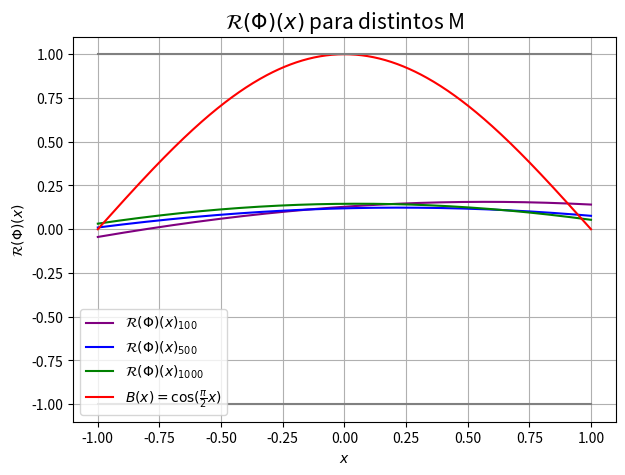

Recreate this plot in Python.
# Este literal es un codigo para hacer matraca  ############################################################
############################################################################################################
import numpy as np
import matplotlib.pyplot as plt
import sympy as sp
from sympy.abc import a,s,t, N, j

############################################################################################################
# Grilla eje OX
IntervaloX = np.linspace(-1, 1, 500)

# Funcion B
# Es la solucion planteada de la EDO
def B(x):
    c = (np.pi)/2
    B_x = np.cos(c*x)
    return B_x

# Definimos los valores para el eje OY
IntervaloY = []
exes1 = []
exes2 = []
for i in range(len(IntervaloX)):
    IntervaloY += [B(IntervaloX[i])]
    exes1 += [1]
    exes2 += [-1]

#grafo_Parte_1 = 'si'
grafo_Parte_1 = 'no'
if grafo_Parte_1 == 'si':
    plt.figure(figsize=(7, 5))
    plt.plot(IntervaloX, IntervaloY, label="$u(x)=B(x)=\cos(\\frac{\pi}{2}x)$", color = "green")
    plt.plot(IntervaloX, exes1, "--", label = '$|y|=1$', color = "0.3")
    plt.plot(IntervaloX, exes2, "--", color = "0.3")
    plt.title("Grafico de u = B(x) con $x\in [-1, 1]$")
    plt.xlabel("x")
    plt.ylabel("u = B(x)")
    plt.legend(loc=4)
    plt.show()

###########################################################################################################
# Parte 2, Gradiente conjugado y compañia   ###############################################################
###########################################################################################################

# Funcion N.
# Toma un numero natural "n" y devuelve una lista de de valores {1,_,j,_,n}.
# Ejemplo: N(10) devolveria una lista = [1, 2, 3, 4, 5, 6, 7, 8, 9, 10].
def N(cantidad):
    NN = []
    for i in range(cantidad):
        NN += [i+1]
    return NN


# Funcion xj.
# Toma un natural n y un intervalo de valores aleatorios entre el
# inf(intervalo) y sup(intervalo) o un eje X, generando N valores
# valore aleatorios entre el inf y el sup
def xj(N, intervalo):
    sup = intervalo[1]
    inf = intervalo[0]
    lista_datos_aleatorios = []
    for i in range(N):
        lista_datos_aleatorios += [float(np.random.uniform(inf, sup))]
    return lista_datos_aleatorios


# Parametros usados
n = 100
conjunto = [-1, 1]
xji = xj(n, conjunto)
Nn = N(n)
#print(max(xji), min(xji))


# Bosquejar
#grafo12 = "si"
grafo12 = "no"
if grafo12 == "si":
    plt.figure(figsize=(7, 5))
    plt.plot(Nn, xji, '*',color = 'black')
    plt.plot(Nn, xji, label="Valores aleatorios", color = 'green')
    plt.title("Grafico de "+str(n)+" valores aleatorios \n entre $-1$ y $1$")
    plt.xlabel("$N$-esimo valor")
    plt.ylabel("Valores generados")
    plt.legend()
    plt.show()

###########################################################################################################
# Definir parametros extras

# Funcion sigma
# calcula la funcion sigma y su derivada para cualquier orden
def sigma(s, orden):
    if orden == 0:
        #print('dsen = sen(s) <=> dsen = sen('+str(s)+') = '+str(np.sin(s)))
        return np.sin(s)
    elif orden == 1:
        #print('dsen = cos(s) <=> dsen = cos('+str(s)+') = '+str(np.cos(s)))
        return np.cos(s)
    elif orden == 2:
        #print('dsen = -sen(s) <=> dsen = -sen('+str(s)+') = '+str(-1*np.sin(s)))
        return -np.sin(s)
    elif orden == 3:
        #print('dsen = -cos(s) <=> dsen = -cos('+str(s)+') = '+str(-1*np.cos(s)))
        return -np.cos(s)


def R_phi(Phi, x, orden):
    w1, w2, b1, b2 = Phi
    if orden == 0:
        return w2 * np.sin(b1 + w1 * x) + b2
    elif orden == 1:
        return w1 * w2 * np.cos(b1 + w1 * x)
    elif orden == 2:
        return -w2 * np.sin(b1 + w1 * x) * w1 * w1


def Gradiente_Rphi(Phi, x, nnabla):
    w1, w2, b1, b2 = Phi
    if nnabla == 1:
        dw1 = w2 * x * np.cos(b1 + w1 * x)
        dw2 = np.sin(b1 + w1 * x)
        db1 = w2 * np.cos(b1 + w1 * x)
        db2 = 1
        grad1 = np.array([dw1, dw2, db1, db2])
        return grad1
    elif nnabla == 2:
        d2w1 = -2 * w1 * w2 * np.sin(b1 + w1 * x) - w2 * x * np.cos(b1 + w1 * x) * (w1 ** 2)
        d2w2 = -np.sin(b1 + w1 * x) * (w1 ** 2)
        d2b1 = -w2 * np.cos(b1 + w1 * x) * (w1 ** 2)
        d2b2 = 0
        grad2 = np.array([d2w1, d2w2, d2b1, d2b2])
        return grad2


def C_phi(Phi, D):
    N = len(D)

    def Coste_C1(D):
        pi2 = (np.pi ** 2) / 4
        C1 = 0
        for i in range(N):
            R2 = R_phi(Phi, D[i], 2)
            R = R_phi(Phi, D[i], 0)
            C1 += (R2 + pi2 * R) ** 2
        return C1

    def Coste_C2(Phi):
        U_1 = (R_phi(Phi, -1, 0)) ** 2
        U1 = (R_phi(Phi, 1, 0)) ** 2
        U0 = (R_phi(Phi, 0, 0) - 1) ** 2
        C2 = U_1 + U1 + U0
        return C2

    Costo1 = (1 / N) * Coste_C1(D)
    Costo2 = (1 / 3) * Coste_C2(Phi)
    Costo = (1 / 2) * (Costo1 + Costo2)
    return Costo


def Parcial(Phi, D, costo):
    if costo == 1:
        R2 = R_phi(Phi, D, 2)
        R = R_phi(Phi, D, 0)
        pi2 = (np.pi ** 2) / 4
        CR = 2 * (R2 + pi2 * R)
        Cc = Gradiente_Rphi(Phi, D, 1)
        parcial = (Cc + pi2 * Cc)
        dC1 = CR * parcial
        grad1 = (dC1[0], dC1[1], dC1[2], dC1[3])
        return grad1
    elif costo == 2:
        CU_1 = 2 * (R_phi(Phi, -1, 0))
        CU1 = 2 * (R_phi(Phi, 1, 0))
        CU0 = 2 * (R_phi(Phi, 0, 0) - 1)
        dCU_1 = Gradiente_Rphi(Phi, -1, 1)
        dCU1 = Gradiente_Rphi(Phi, 1, 1)
        dCU0 = Gradiente_Rphi(Phi, 0, 1)
        parcial1 = CU_1 * dCU_1
        parcial2 = CU1 * dCU1
        parcial3 = CU0 * dCU0
        dC2 = parcial1 + parcial2 + parcial3
        grad2 = ((1 / 3) * dC2[0], (1 / 3) * dC2[1], (1 / 3) * dC2[2], (1 / 3) * dC2[3])
        return grad2


def derivadaParcial(Phi, D, gradn):
    N = len(D) + 1
    if N == 1:
        return gradn
    else:
        datos = D[1:N]
        return derivadaParcial(Phi, datos, gradn=gradn + [Parcial(Phi, D[0], 1)])


def Grad_C1(Phi, D):
    datos = derivadaParcial(Phi, D, gradn=[])
    dw1 = dw2 = db1 = db2 = 0
    for i in range(len(datos)):
        dw1 += datos[i][0]
        dw2 += datos[i][1]
        db1 += datos[i][2]
        db2 += datos[i][3]
    dcostox = [(1 / len(D)) * dw1, (1 / len(D)) * dw2, (1 / len(D)) * db1, (1 / len(D)) * db2]
    dcosto1 = np.array([dcostox])
    return dcosto1


def Grad_C2(Phi, D):
    dcosto2 = np.array([Parcial(Phi, D, 2)])
    return dcosto2


def Gradiente_Cphi(Phi, D):
    gradiente_C1 = Grad_C1(Phi, D)
    gradiente_C2 = Grad_C2(Phi, D)
    DCC = (1 / 2) * (gradiente_C1 + gradiente_C2)
    gradC = [DCC[0, 0], DCC[0, 1], DCC[0, 2], DCC[0, 3]]
    return gradC


def Gradiente_Conjugado(M, l, Phi0, D, a=1):
    w1, w2, b1, b2 = Phi0
    for _ in range(M):
        grad_w1, grad_w2, grad_b1, grad_b2 = Gradiente_Cphi((w1, w2, b1, b2), D)
        w1 += -l * grad_w1
        w2 += -l * grad_w2
        b1 += -l * grad_b1
        b2 += -l * grad_b2
        a = a + 1
    return w1, w2, b1, b2


nu = 0.01
M1 = 100
M2 = 500
M3 = 1000
W = 0.5, 1.1, 1.3, 0

OX = np.linspace(-1, 1, 500)

Gradientes = 'si'
if Gradientes == 'si':
    Caso_M100 = Gradiente_Conjugado(M1, nu, W, xji)
    print(Caso_M100)

    Caso_M500 = Gradiente_Conjugado(M2, nu, W, xji)
    print(Caso_M500)

    Caso_M1000 = Gradiente_Conjugado(M3, nu, W, xji)
    print(Caso_M1000)

    gradM1 = []
    gradM2 = []
    gradM3 = []
    B_x = []
    Cot_sup = []
    Cot_inf = []
    for croissant in range(len(OX)):
        gradM1 += [R_phi(Caso_M100, OX[croissant], 0)]
        gradM2 += [R_phi(Caso_M500, OX[croissant], 0)]
        gradM3 += [R_phi(Caso_M1000, OX[croissant], 0)]
        B_x += [B(OX[croissant])]
        Cot_sup += [1]
        Cot_inf += [-1]

    plt.figure(figsize=(7, 5))
    plt.plot(OX, gradM1, label='$\mathcal{R}(\Phi)(x)_{' + str(M1) + '}$', color='purple')
    plt.plot(OX, gradM2, label='$\mathcal{R}(\Phi)(x)_{' + str(M2) + '}$', color='blue')
    plt.plot(OX, gradM3, label='$\mathcal{R}(\Phi)(x)_{' + str(M3) + '}$', color='green')
    plt.plot(OX, B_x, label='$B(x) = \cos(\\frac{\pi}{2} x)$', color='red')
    plt.plot(OX, Cot_sup, color='gray')
    plt.plot(OX, Cot_inf, color='gray')
    plt.legend(loc='best')
    plt.title('$\mathcal{R}(\Phi)(x)$ para distintos M', fontsize=15)
    plt.xlabel('$x$')
    plt.ylabel('$\mathcal{R}(\Phi)(x)$')
    plt.grid(True)
    plt.show()
